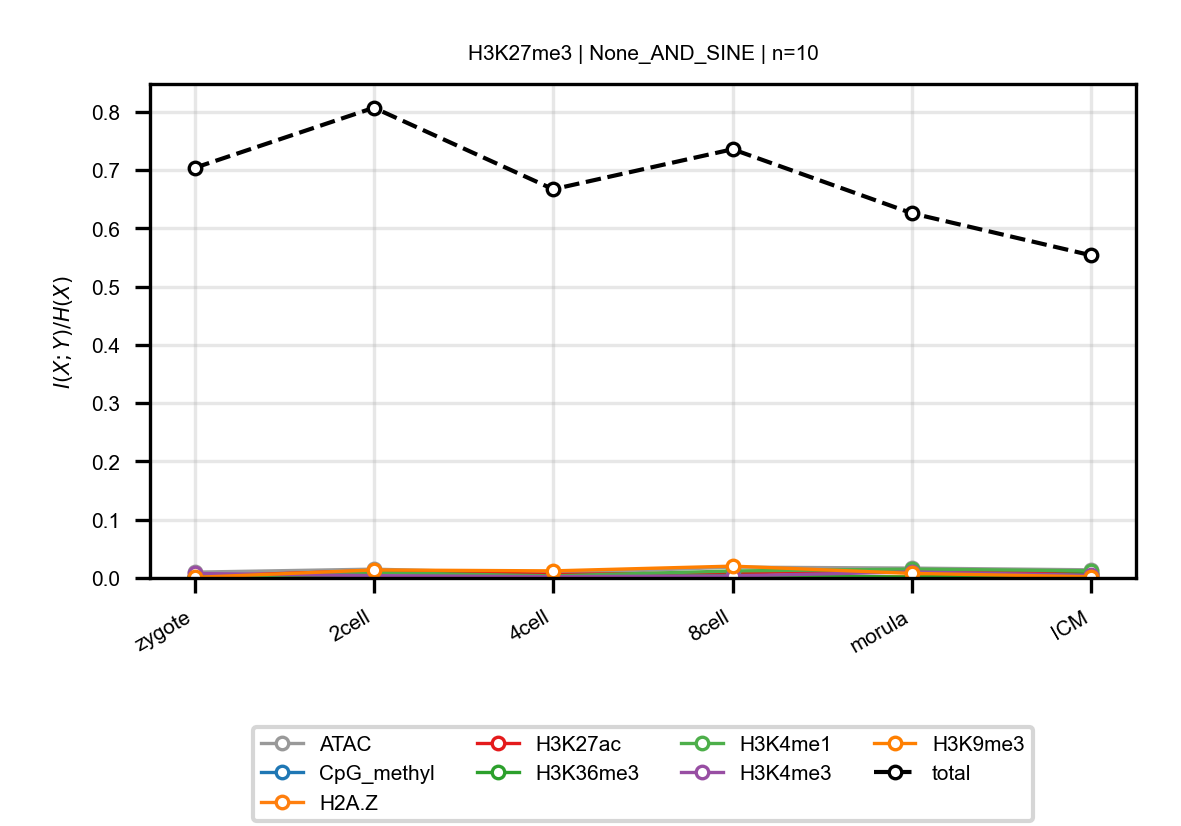

The file beside this chart, header and first rows:
anchor, target, n_bins, stage, block, normalized_mi
H3K27me3, ATAC, 10, zygote, None_AND_SINE, 0.01
H3K27me3, ATAC, 10, 2cell, None_AND_SINE, 0.01512
H3K27me3, ATAC, 10, 4cell, None_AND_SINE, 0.007471
H3K27me3, ATAC, 10, 8cell, None_AND_SINE, 0.01863
H3K27me3, ATAC, 10, morula, None_AND_SINE, 0.01695
H3K27me3, ATAC, 10, ICM, None_AND_SINE, 0.014
H3K27me3, CpG_methyl, 10, zygote, None_AND_SINE, 0.001097
H3K27me3, CpG_methyl, 10, 2cell, None_AND_SINE, 0.00126
H3K27me3, CpG_methyl, 10, 4cell, None_AND_SINE, 0.001452
H3K27me3, CpG_methyl, 10, 8cell, None_AND_SINE, 0.001893
H3K27me3, CpG_methyl, 10, morula, None_AND_SINE, 0.000765
H3K27me3, CpG_methyl, 10, ICM, None_AND_SINE, 0.0004641
H3K27me3, H2A.Z, 10, zygote, None_AND_SINE, 0.0004575
H3K27me3, H2A.Z, 10, 2cell, None_AND_SINE, 0.0004438
H3K27me3, H2A.Z, 10, 4cell, None_AND_SINE, 0.0006887
H3K27me3, H2A.Z, 10, 8cell, None_AND_SINE, 0.0007145
H3K27me3, H2A.Z, 10, morula, None_AND_SINE, 0.002627
H3K27me3, H2A.Z, 10, ICM, None_AND_SINE, 0.002303
H3K27me3, H3K27ac, 10, zygote, None_AND_SINE, 0.003131
H3K27me3, H3K27ac, 10, 2cell, None_AND_SINE, 0.0125
H3K27me3, H3K27ac, 10, 4cell, None_AND_SINE, 0.006026
H3K27me3, H3K27ac, 10, 8cell, None_AND_SINE, 0.008925
H3K27me3, H3K27ac, 10, morula, None_AND_SINE, 0.01292
H3K27me3, H3K27ac, 10, ICM, None_AND_SINE, 0.006912
H3K27me3, H3K36me3, 10, zygote, None_AND_SINE, 0.002146
H3K27me3, H3K36me3, 10, 2cell, None_AND_SINE, 0.002328
H3K27me3, H3K36me3, 10, 4cell, None_AND_SINE, 0.000616
H3K27me3, H3K36me3, 10, 8cell, None_AND_SINE, 0.004481
H3K27me3, H3K36me3, 10, morula, None_AND_SINE, 0.001548
H3K27me3, H3K36me3, 10, ICM, None_AND_SINE, 0.007336
H3K27me3, H3K4me1, 10, zygote, None_AND_SINE, 0.001265
H3K27me3, H3K4me1, 10, 2cell, None_AND_SINE, 0.009295
H3K27me3, H3K4me1, 10, 4cell, None_AND_SINE, 0.003601
H3K27me3, H3K4me1, 10, 8cell, None_AND_SINE, 0.01201
H3K27me3, H3K4me1, 10, morula, None_AND_SINE, 0.01518
H3K27me3, H3K4me1, 10, ICM, None_AND_SINE, 0.01229
H3K27me3, H3K4me3, 10, zygote, None_AND_SINE, 0.007669
H3K27me3, H3K4me3, 10, 2cell, None_AND_SINE, 0.003995
H3K27me3, H3K4me3, 10, 4cell, None_AND_SINE, 0.002289
H3K27me3, H3K4me3, 10, 8cell, None_AND_SINE, 0.003563
H3K27me3, H3K4me3, 10, morula, None_AND_SINE, 0.01026
H3K27me3, H3K4me3, 10, ICM, None_AND_SINE, 0.004561
H3K27me3, H3K9me3, 10, zygote, None_AND_SINE, 0.001029
H3K27me3, H3K9me3, 10, 2cell, None_AND_SINE, 0.01375
H3K27me3, H3K9me3, 10, 4cell, None_AND_SINE, 0.01219
H3K27me3, H3K9me3, 10, 8cell, None_AND_SINE, 0.02033
H3K27me3, H3K9me3, 10, morula, None_AND_SINE, 0.007855
H3K27me3, H3K9me3, 10, ICM, None_AND_SINE, 0.00211
H3K27me3, total, 10, zygote, None_AND_SINE, 0.7036
H3K27me3, total, 10, 2cell, None_AND_SINE, 0.8068
H3K27me3, total, 10, 4cell, None_AND_SINE, 0.6669
H3K27me3, total, 10, 8cell, None_AND_SINE, 0.7355
H3K27me3, total, 10, morula, None_AND_SINE, 0.6257
H3K27me3, total, 10, ICM, None_AND_SINE, 0.5535
